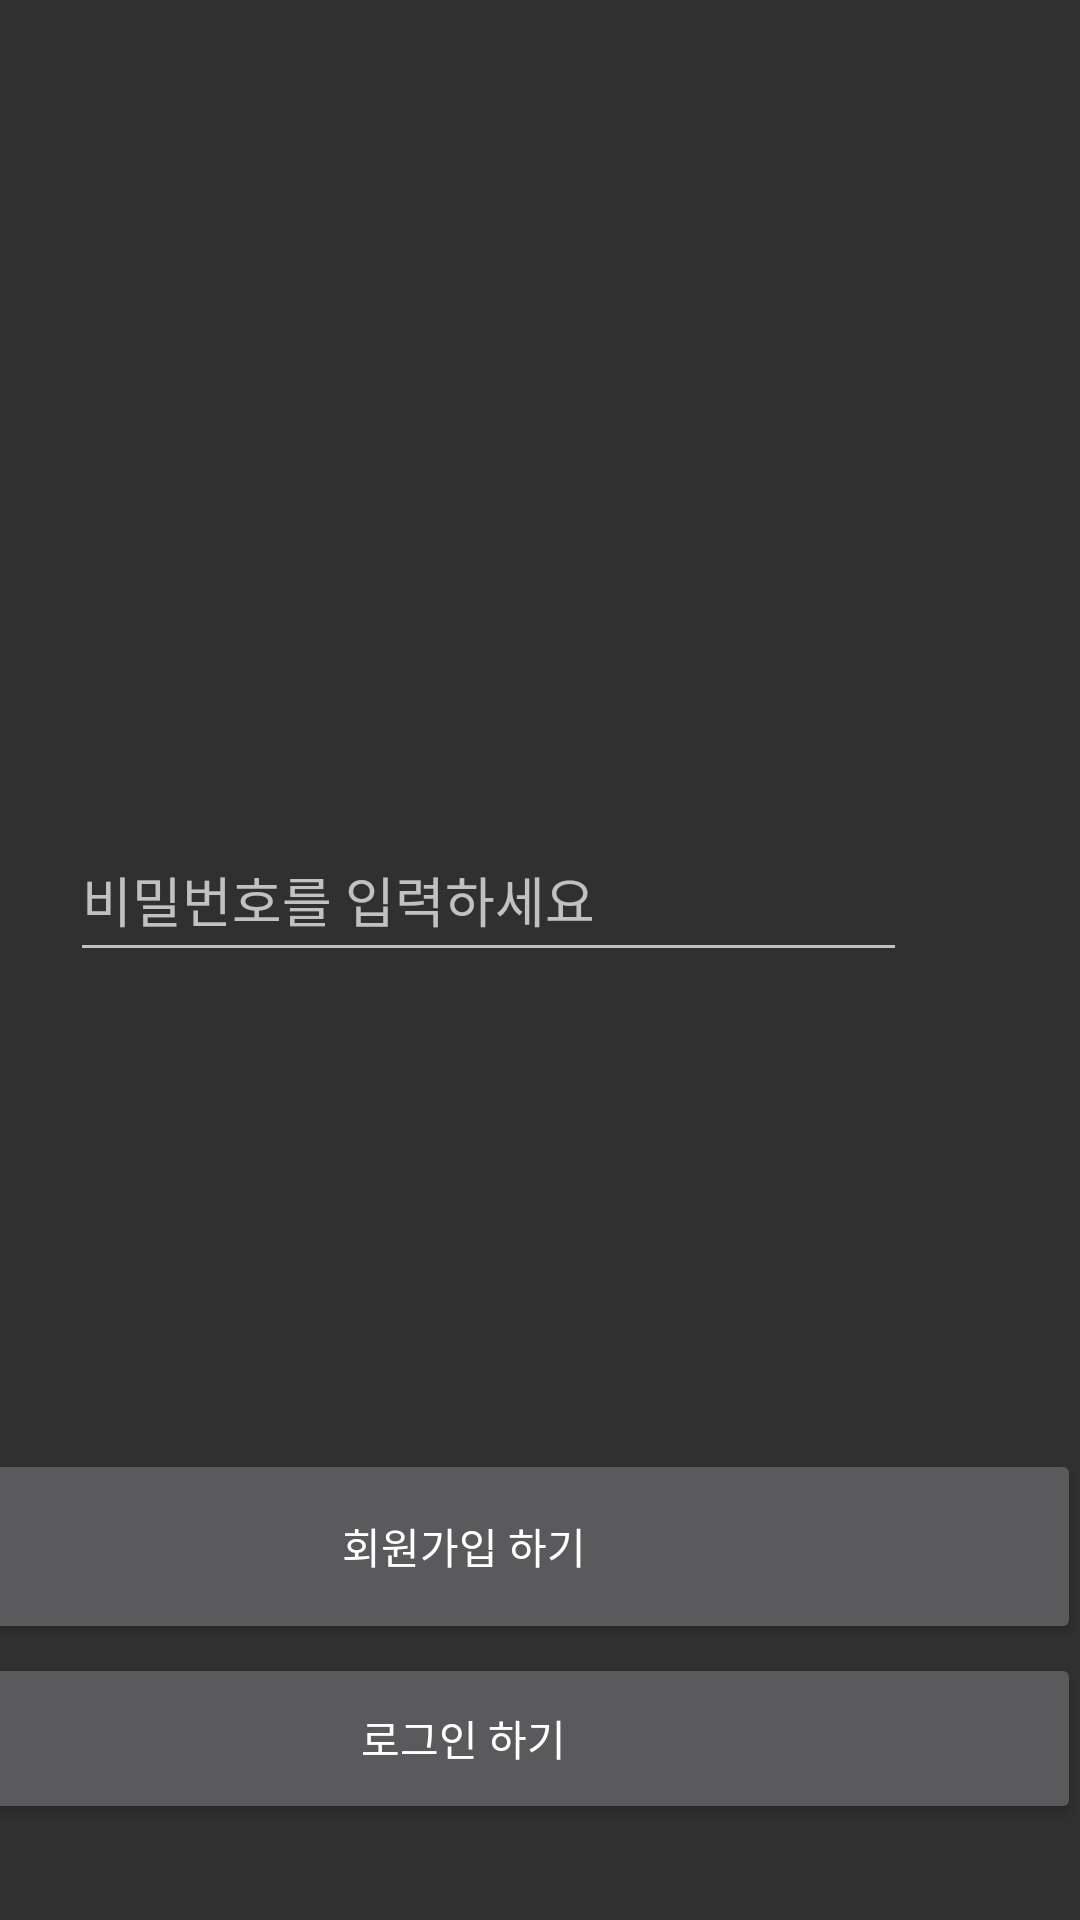

Layout XML and referenced resources for this Android screen:
<!-- AndroidManifest.xml: activity theme Theme.AppCompat -->
<!-- res/layout/activity_login.xml -->
<?xml version="1.0" encoding="utf-8"?>
<androidx.constraintlayout.widget.ConstraintLayout xmlns:android="http://schemas.android.com/apk/res/android"
    xmlns:app="http://schemas.android.com/apk/res-auto"
    xmlns:tools="http://schemas.android.com/tools"
    android:layout_width="match_parent"
    android:layout_height="match_parent"
    tools:context=".loginActivity">

    <EditText
        android:id="@+id/txt_email"
        android:layout_width="283dp"
        android:layout_height="0dp"
        android:layout_marginTop="284dp"
        android:layout_marginBottom="310dp"
        android:ems="10"
        android:hint="이메일을 입력하세요"
        android:inputType="textEmailAddress"
        app:layout_constraintBottom_toTopOf="@+id/login_button"
        app:layout_constraintEnd_toEndOf="parent"
        app:layout_constraintHorizontal_bias="0.296"
        app:layout_constraintStart_toStartOf="parent"
        app:layout_constraintTop_toTopOf="parent"
        app:layout_constraintVertical_bias="0.416" />

    <EditText
        android:id="@+id/txt_pwd"
        android:layout_width="279dp"
        android:layout_height="51dp"
        android:layout_marginTop="32dp"
        android:ems="10"
        android:hint="비밀번호를 입력하세요"
        android:inputType="textPassword"
        app:layout_constraintBottom_toTopOf="@+id/login_button"
        app:layout_constraintEnd_toEndOf="parent"
        app:layout_constraintHorizontal_bias="0.287"
        app:layout_constraintStart_toStartOf="parent"
        app:layout_constraintTop_toBottomOf="@+id/txt_email"
        app:layout_constraintVertical_bias="0.0" />


    <Button
        android:id="@+id/login_button"
        android:layout_width="412dp"
        android:layout_height="57dp"
        android:layout_marginBottom="32dp"
        android:text="로그인 하기"
        app:layout_constraintBottom_toBottomOf="parent"
        app:layout_constraintEnd_toEndOf="parent"
        app:layout_constraintHorizontal_bias="1.0"
        app:layout_constraintStart_toStartOf="parent" />

    <Button
        android:id="@+id/signup_button"
        android:layout_width="411dp"
        android:layout_height="65dp"
        android:layout_marginBottom="92dp"
        android:text="회원가입 하기"
        app:layout_constraintBottom_toBottomOf="parent"
        app:layout_constraintEnd_toEndOf="parent"
        app:layout_constraintHorizontal_bias="1.0"
        app:layout_constraintStart_toStartOf="parent" />
</androidx.constraintlayout.widget.ConstraintLayout>
<!-- resources referenced by this layout -->
<resources>

</resources>
